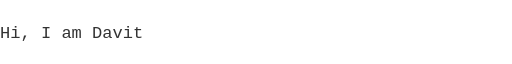
t = 0.00 s
t = 0.74 s: frame unchanged from t = 0.00 s, image omitted
t = 2.21 s: frame unchanged from t = 0.00 s, image omitted
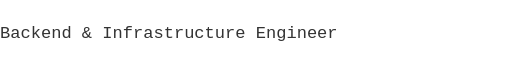
t = 3.00 s
t = 3.74 s: frame unchanged from t = 3.00 s, image omitted
t = 5.21 s: frame unchanged from t = 3.00 s, image omitted

The animated SVG that drew these frames (rendered in a browser with its animation timeline set to each time). Animation: 2 CSS @keyframes rules; one cycle of 6.00 s, repeats indefinitely.

<svg xmlns='http://www.w3.org/2000/svg' viewBox='0 0 600 30' width='600' height='30'>
  <style>
    text{font-family:monospace;font-size:20px;fill:#333;}
    .l1{animation: showL1 6s steps(1) infinite;}
    .l2{opacity:0;animation: showL2 6s steps(1) infinite;}
    @keyframes showL1{0%{opacity:1}49%{opacity:1}50%{opacity:0}100%{opacity:0}}
    @keyframes showL2{0%{opacity:0}49%{opacity:0}50%{opacity:1}99%{opacity:1}100%{opacity:0}}
  </style>
  <text x='0' y='22' class='l1'>Hi, I am Davit</text>
  <text x='0' y='22' class='l2'>Backend &amp; Infrastructure Engineer</text>
</svg>
